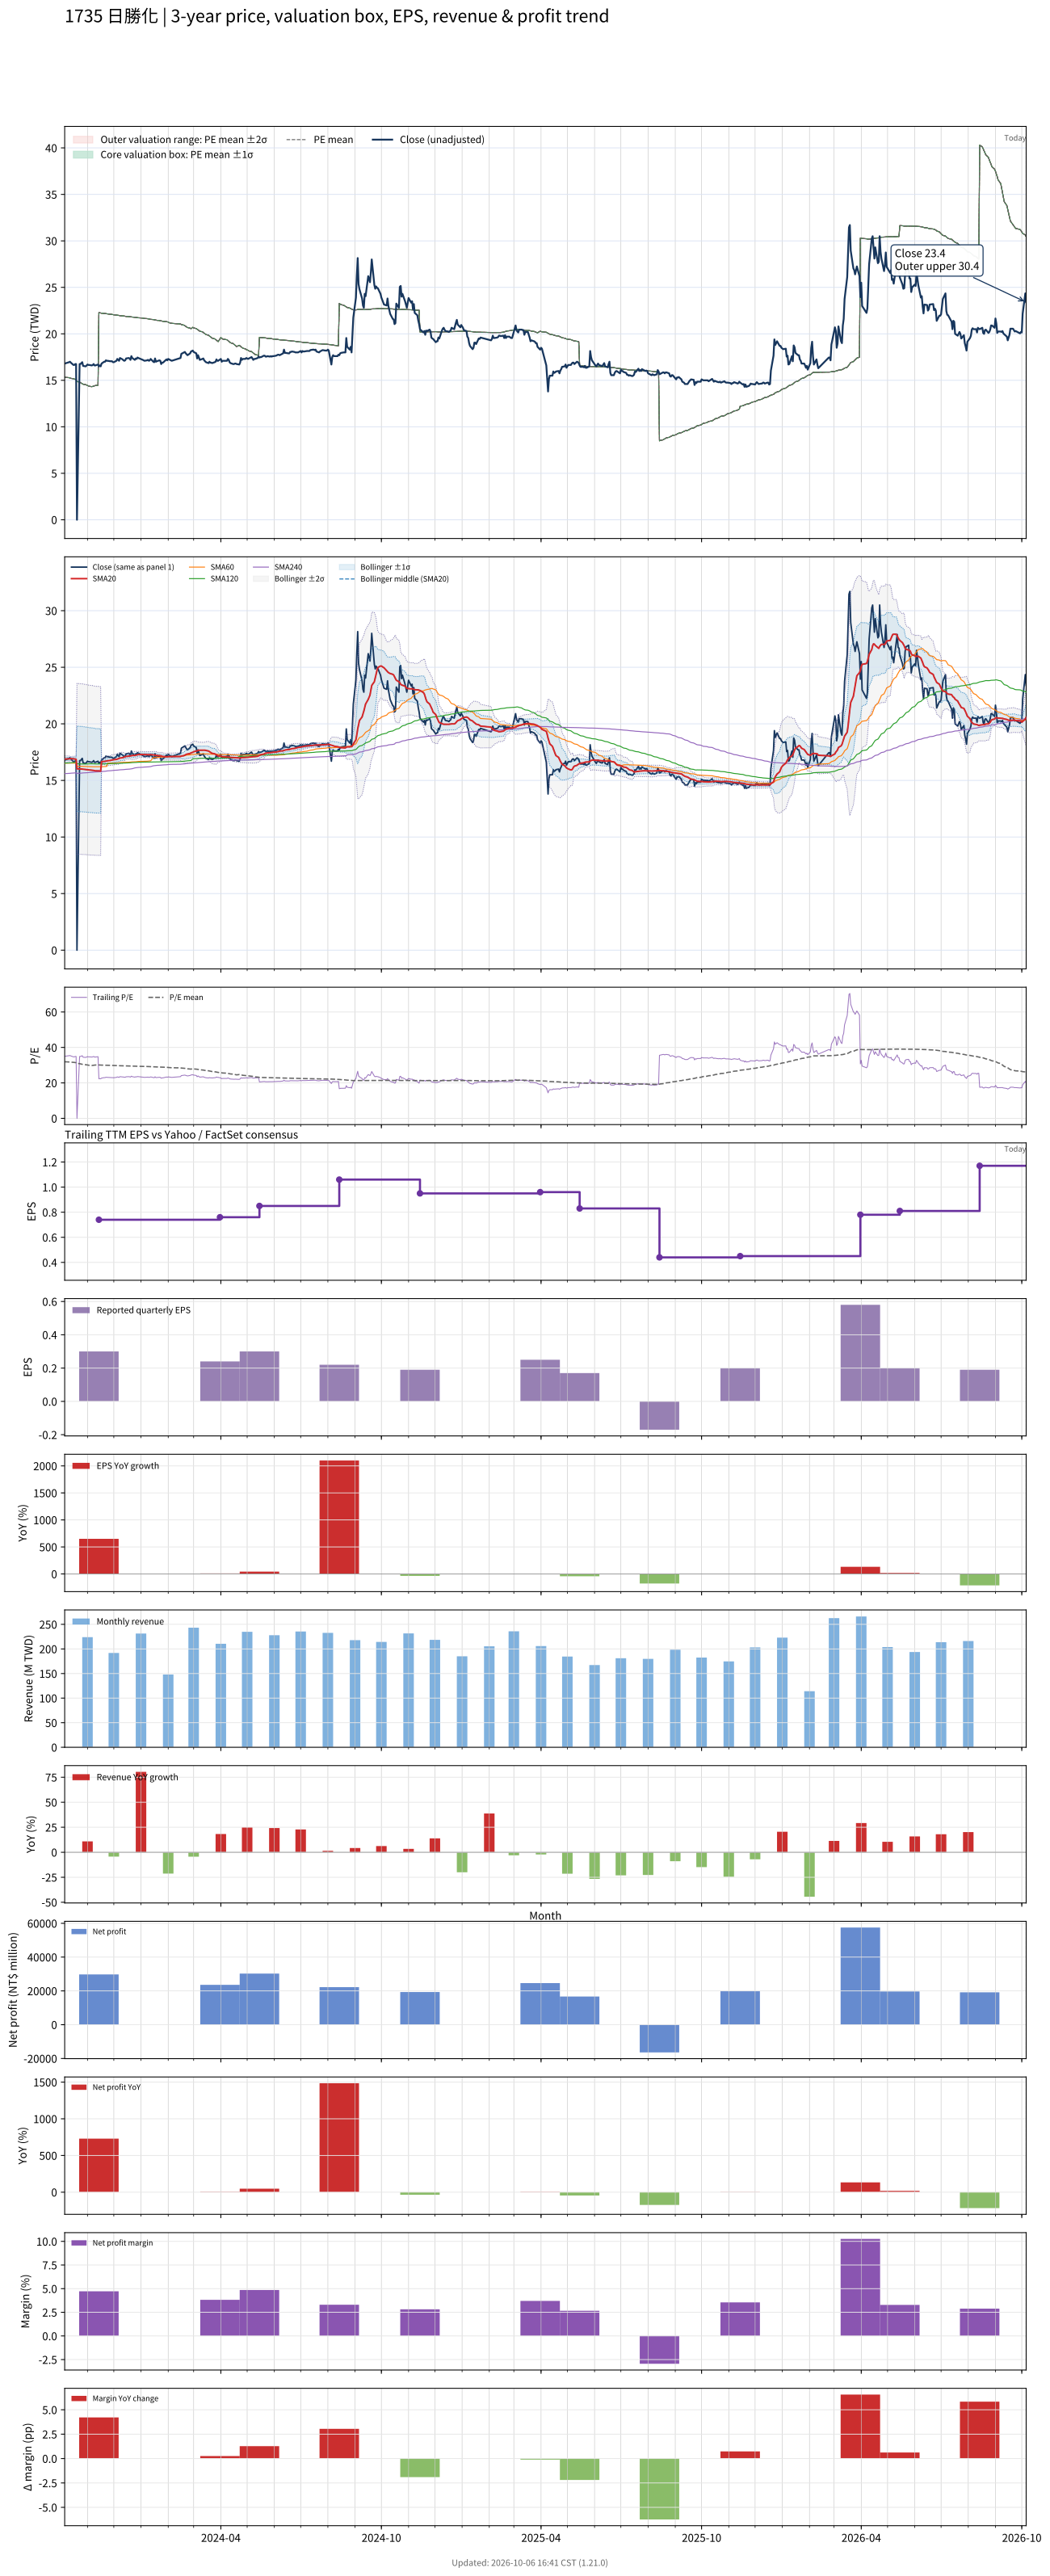

Data behind this chart, as committed beside it:
# chart-version: skill-stock-dynamic-val…
date, close, available_date, period_end, eps, ttm_eps, pe, pe_mean, pe_std, price_m2, price_m1, price_mean, price_p1, price_p2, forward_eps, forward_pe, forward_pe_mean, forward_pe_std, forward_price_m2, forward_price_m1, forward_price_mean, forward_price_p1, forward_price_p2, sma20
2023-10-06, 16.8, 2023-08-14, 2023-06-30, 0.01, 0.48, 35, 31.92, 0.000000, 15.32, 15.32, 15.32, 15.32, 15.32, , , , , , , , , , 16.89
2023-10-11, 16.95, 2023-08-14, 2023-06-30, 0.01, 0.48, 35.31, 31.84, 0.000000, 15.28, 15.28, 15.28, 15.28, 15.28, , , , , , , , , , 16.91
2023-10-12, 17, 2023-08-14, 2023-06-30, 0.01, 0.48, 35.42, 31.77, 0.000000, 15.25, 15.25, 15.25, 15.25, 15.25, , , , , , , , , , 16.93
2023-10-13, 16.9, 2023-08-14, 2023-06-30, 0.01, 0.48, 35.21, 31.69, 0.000000, 15.21, 15.21, 15.21, 15.21, 15.21, , , , , , , , , , 16.93
2023-10-16, 16.65, 2023-08-14, 2023-06-30, 0.01, 0.48, 34.69, 31.62, 0.000000, 15.18, 15.18, 15.18, 15.18, 15.18, , , , , , , , , , 16.91
2023-10-17, 16.65, 2023-08-14, 2023-06-30, 0.01, 0.48, 34.69, 31.54, 0.000000, 15.14, 15.14, 15.14, 15.14, 15.14, , , , , , , , , , 16.89
2023-10-18, 16.75, 2023-08-14, 2023-06-30, 0.01, 0.48, 34.9, 31.46, 0.000000, 15.1, 15.1, 15.1, 15.1, 15.1, , , , , , , , , , 16.88
2023-10-19, 16.75, 2023-08-14, 2023-06-30, 0.01, 0.48, 34.9, 31.39, 0.000000, 15.07, 15.07, 15.07, 15.07, 15.07, , , , , , , , , , 16.87
2023-10-20, 0.000000, 2023-08-14, 2023-06-30, 0.01, 0.48, 0.000000, 30.99, 0.000000, 14.88, 14.88, 14.88, 14.88, 14.88, , , , , , , , , , 16.03
2023-10-23, 16.75, 2023-08-14, 2023-06-30, 0.01, 0.48, 34.9, 30.84, 0.000000, 14.8, 14.8, 14.8, 14.8, 14.8, , , , , , , , , , 16.01
2023-10-24, 16.75, 2023-08-14, 2023-06-30, 0.01, 0.48, 34.9, 30.72, 0.000000, 14.74, 14.74, 14.74, 14.74, 14.74, , , , , , , , , , 16
2023-10-25, 16.85, 2023-08-14, 2023-06-30, 0.01, 0.48, 35.1, 30.6, 0.000000, 14.69, 14.69, 14.69, 14.69, 14.69, , , , , , , , , , 16.01
2023-10-26, 16.95, 2023-08-14, 2023-06-30, 0.01, 0.48, 35.31, 30.49, 0.000000, 14.64, 14.64, 14.64, 14.64, 14.64, , , , , , , , , , 16
2023-10-27, 16.55, 2023-08-14, 2023-06-30, 0.01, 0.48, 34.48, 30.37, 0.000000, 14.58, 14.58, 14.58, 14.58, 14.58, , , , , , , , , , 15.98
2023-10-30, 16.5, 2023-08-14, 2023-06-30, 0.01, 0.48, 34.38, 30.27, 0.000000, 14.53, 14.53, 14.53, 14.53, 14.53, , , , , , , , , , 15.96
2023-10-31, 16.6, 2023-08-14, 2023-06-30, 0.01, 0.48, 34.58, 30.17, 0.000000, 14.48, 14.48, 14.48, 14.48, 14.48, , , , , , , , , , 15.95
2023-11-01, 16.7, 2023-08-14, 2023-06-30, 0.01, 0.48, 34.79, 30.09, 0.000000, 14.44, 14.44, 14.44, 14.44, 14.44, , , , , , , , , , 15.94
2023-11-02, 16.65, 2023-08-14, 2023-06-30, 0.01, 0.48, 34.69, 30, 0.000000, 14.4, 14.4, 14.4, 14.4, 14.4, , , , , , , , , , 15.93
2023-11-03, 16.65, 2023-08-14, 2023-06-30, 0.01, 0.48, 34.69, 29.91, 0.000000, 14.36, 14.36, 14.36, 14.36, 14.36, , , , , , , , , , 15.91
2023-11-06, 16.6, 2023-08-14, 2023-06-30, 0.01, 0.48, 34.58, 29.82, 0.000000, 14.32, 14.32, 14.32, 14.32, 14.32, , , , , , , , , , 15.9
2023-11-07, 16.65, 2023-08-14, 2023-06-30, 0.01, 0.48, 34.69, 29.89, 0.000000, 14.35, 14.35, 14.35, 14.35, 14.35, , , , , , , , , , 15.89
2023-11-08, 16.75, 2023-08-14, 2023-06-30, 0.01, 0.48, 34.9, 29.95, 0.000000, 14.38, 14.38, 14.38, 14.38, 14.38, , , , , , , , , , 15.88
2023-11-09, 16.6, 2023-08-14, 2023-06-30, 0.01, 0.48, 34.58, 30.01, 0.000000, 14.41, 14.41, 14.41, 14.41, 14.41, , , , , , , , , , 15.86
2023-11-10, 16.6, 2023-08-14, 2023-06-30, 0.01, 0.48, 34.58, 30.08, 0.000000, 14.44, 14.44, 14.44, 14.44, 14.44, , , , , , , , , , 15.85
2023-11-13, 16.7, 2023-08-14, 2023-06-30, 0.01, 0.48, 34.79, 30.15, 0.000000, 14.47, 14.47, 14.47, 14.47, 14.47, , , , , , , , , , 15.85
2023-11-14, 16.5, 2023-11-14, 2023-09-30, 0.3, 0.74, 22.3, 30.11, 0.000000, 22.28, 22.28, 22.28, 22.28, 22.28, , , , , , , , , , 15.84
2023-11-15, 16.6, 2023-11-14, 2023-09-30, 0.3, 0.74, 22.43, 30.08, 0.000000, 22.26, 22.26, 22.26, 22.26, 22.26, , , , , , , , , , 15.84
2023-11-16, 16.5, 2023-11-14, 2023-09-30, 0.3, 0.74, 22.3, 30.05, 0.000000, 22.24, 22.24, 22.24, 22.24, 22.24, , , , , , , , , , 15.82
2023-11-17, 16.8, 2023-11-14, 2023-09-30, 0.3, 0.74, 22.7, 30.02, 0.000000, 22.22, 22.22, 22.22, 22.22, 22.22, , , , , , , , , , 16.66
2023-11-20, 17, 2023-11-14, 2023-09-30, 0.3, 0.74, 22.97, 30, 0.000000, 22.2, 22.2, 22.2, 22.2, 22.2, , , , , , , , , , 16.68
2023-11-21, 17, 2023-11-14, 2023-09-30, 0.3, 0.74, 22.97, 29.98, 0.000000, 22.19, 22.19, 22.19, 22.19, 22.19, , , , , , , , , , 16.69
2023-11-22, 17.15, 2023-11-14, 2023-09-30, 0.3, 0.74, 23.18, 29.96, 0.000000, 22.17, 22.17, 22.17, 22.17, 22.17, , , , , , , , , , 16.7
2023-11-23, 17.1, 2023-11-14, 2023-09-30, 0.3, 0.74, 23.11, 29.94, 0.000000, 22.16, 22.16, 22.16, 22.16, 22.16, , , , , , , , , , 16.71
2023-11-24, 17.1, 2023-11-14, 2023-09-30, 0.3, 0.74, 23.11, 29.92, 0.000000, 22.14, 22.14, 22.14, 22.14, 22.14, , , , , , , , , , 16.74
2023-11-27, 17.05, 2023-11-14, 2023-09-30, 0.3, 0.74, 23.04, 29.89, 0.000000, 22.12, 22.12, 22.12, 22.12, 22.12, , , , , , , , , , 16.77
2023-11-28, 17.05, 2023-11-14, 2023-09-30, 0.3, 0.74, 23.04, 29.87, 0.000000, 22.1, 22.1, 22.1, 22.1, 22.1, , , , , , , , , , 16.79
2023-11-29, 17.05, 2023-11-14, 2023-09-30, 0.3, 0.74, 23.04, 29.85, 0.000000, 22.09, 22.09, 22.09, 22.09, 22.09, , , , , , , , , , 16.8
2023-11-30, 16.95, 2023-11-14, 2023-09-30, 0.3, 0.74, 22.91, 29.82, 0.000000, 22.07, 22.07, 22.07, 22.07, 22.07, , , , , , , , , , 16.82
2023-12-01, 16.95, 2023-11-14, 2023-09-30, 0.3, 0.74, 22.91, 29.79, 0.000000, 22.05, 22.05, 22.05, 22.05, 22.05, , , , , , , , , , 16.84
2023-12-04, 17.1, 2023-11-14, 2023-09-30, 0.3, 0.74, 23.11, 29.77, 0.000000, 22.03, 22.03, 22.03, 22.03, 22.03, , , , , , , , , , 16.86
2023-12-05, 17.3, 2023-11-14, 2023-09-30, 0.3, 0.74, 23.38, 29.74, 0.000000, 22.01, 22.01, 22.01, 22.01, 22.01, , , , , , , , , , 16.89
2023-12-06, 17.2, 2023-11-14, 2023-09-30, 0.3, 0.74, 23.24, 29.72, 0.000000, 21.99, 21.99, 21.99, 21.99, 21.99, , , , , , , , , , 16.91
2023-12-07, 17.1, 2023-11-14, 2023-09-30, 0.3, 0.74, 23.11, 29.69, 0.000000, 21.97, 21.97, 21.97, 21.97, 21.97, , , , , , , , , , 16.94
2023-12-08, 17.4, 2023-11-14, 2023-09-30, 0.3, 0.74, 23.51, 29.67, 0.000000, 21.96, 21.96, 21.96, 21.96, 21.96, , , , , , , , , , 16.98
2023-12-11, 17.25, 2023-11-14, 2023-09-30, 0.3, 0.74, 23.31, 29.65, 0.000000, 21.94, 21.94, 21.94, 21.94, 21.94, , , , , , , , , , 17.01
2023-12-12, 17.15, 2023-11-14, 2023-09-30, 0.3, 0.74, 23.18, 29.62, 0.000000, 21.92, 21.92, 21.92, 21.92, 21.92, , , , , , , , , , 17.04
2023-12-13, 17.1, 2023-11-14, 2023-09-30, 0.3, 0.74, 23.11, 29.6, 0.000000, 21.91, 21.91, 21.91, 21.91, 21.91, , , , , , , , , , 17.07
2023-12-14, 17.15, 2023-11-14, 2023-09-30, 0.3, 0.74, 23.18, 29.58, 0.000000, 21.89, 21.89, 21.89, 21.89, 21.89, , , , , , , , , , 17.1
2023-12-15, 17.35, 2023-11-14, 2023-09-30, 0.3, 0.74, 23.45, 29.56, 0.000000, 21.87, 21.87, 21.87, 21.87, 21.87, , , , , , , , , , 17.12
2023-12-18, 17.4, 2023-11-14, 2023-09-30, 0.3, 0.74, 23.51, 29.54, 0.000000, 21.86, 21.86, 21.86, 21.86, 21.86, , , , , , , , , , 17.14
2023-12-19, 17.35, 2023-11-14, 2023-09-30, 0.3, 0.74, 23.45, 29.52, 0.000000, 21.85, 21.85, 21.85, 21.85, 21.85, , , , , , , , , , 17.16
2023-12-20, 17.2, 2023-11-14, 2023-09-30, 0.3, 0.74, 23.24, 29.5, 0.000000, 21.83, 21.83, 21.83, 21.83, 21.83, , , , , , , , , , 17.16
2023-12-21, 17.6, 2023-11-14, 2023-09-30, 0.3, 0.74, 23.78, 29.48, 0.000000, 21.82, 21.82, 21.82, 21.82, 21.82, , , , , , , , , , 17.19
2023-12-22, 17.4, 2023-11-14, 2023-09-30, 0.3, 0.74, 23.51, 29.46, 0.000000, 21.8, 21.8, 21.8, 21.8, 21.8, , , , , , , , , , 17.2
2023-12-25, 17.2, 2023-11-14, 2023-09-30, 0.3, 0.74, 23.24, 29.44, 0.000000, 21.79, 21.79, 21.79, 21.79, 21.79, , , , , , , , , , 17.21
2023-12-26, 17.35, 2023-11-14, 2023-09-30, 0.3, 0.74, 23.45, 29.42, 0.000000, 21.77, 21.77, 21.77, 21.77, 21.77, , , , , , , , , , 17.23
2023-12-27, 17.3, 2023-11-14, 2023-09-30, 0.3, 0.74, 23.38, 29.4, 0.000000, 21.76, 21.76, 21.76, 21.76, 21.76, , , , , , , , , , 17.24
2023-12-28, 17.45, 2023-11-14, 2023-09-30, 0.3, 0.74, 23.58, 29.38, 0.000000, 21.74, 21.74, 21.74, 21.74, 21.74, , , , , , , , , , 17.27
2023-12-29, 17.4, 2023-11-14, 2023-09-30, 0.3, 0.74, 23.51, 29.36, 0.000000, 21.72, 21.72, 21.72, 21.72, 21.72, , , , , , , , , , 17.29
... 668 more rows
